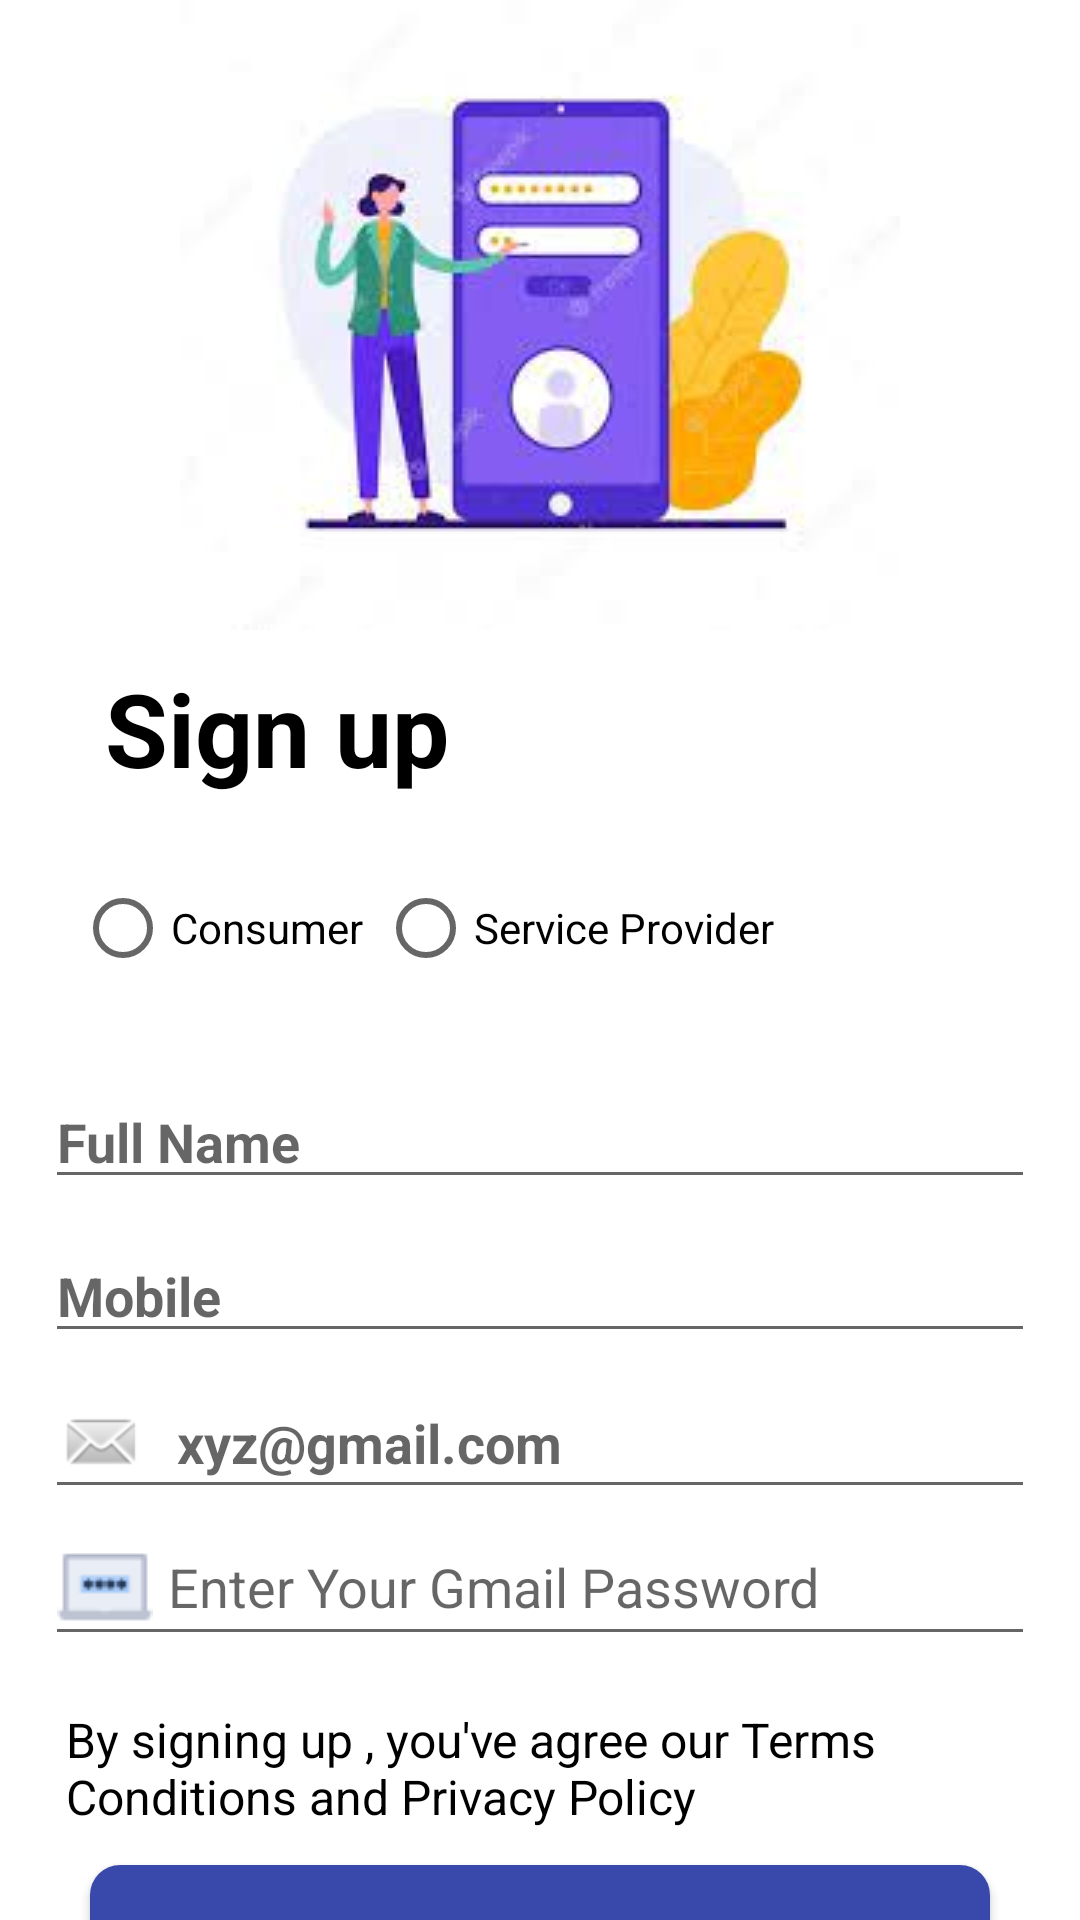

Layout XML and referenced resources for this Android screen:
<!-- AndroidManifest.xml: application theme Theme.Koibanda_Applicaton -->
<!-- res/layout/activity_signup.xml -->
<?xml version="1.0" encoding="utf-8"?>
<androidx.constraintlayout.widget.ConstraintLayout xmlns:android="http://schemas.android.com/apk/res/android"
    xmlns:app="http://schemas.android.com/apk/res-auto"
    xmlns:tools="http://schemas.android.com/tools"
    android:layout_width="match_parent"
    android:layout_height="match_parent">

    <ImageView
        android:id="@+id/imageView2"
        android:layout_width="wrap_content"
        android:layout_height="wrap_content"
        app:layout_constraintEnd_toEndOf="parent"
        app:layout_constraintStart_toStartOf="parent"
        app:layout_constraintTop_toTopOf="parent"
        app:srcCompat="@drawable/signup" />

    <LinearLayout
        android:id="@+id/linearLayout"
        android:layout_width="match_parent"
        android:layout_height="wrap_content"
        android:layout_marginLeft="15dp"
        android:gravity="center_vertical"
        android:orientation="vertical"
        app:layout_constraintEnd_toEndOf="parent"
        app:layout_constraintStart_toStartOf="parent"
        app:layout_constraintTop_toBottomOf="@+id/imageView2">

        <TextView
            android:layout_width="match_parent"
            android:layout_height="wrap_content"
            android:gravity="center_vertical"
            android:padding="10dp"
            android:paddingStart="20dp"
            android:paddingLeft="20dp"
            android:text="Sign up"
            android:textColor="#000000"
            android:textSize="34sp"
            android:textStyle="bold" />

        <RadioGroup
            android:id="@+id/radioGroup"
            android:layout_width="match_parent"
            android:layout_height="wrap_content"
            android:layout_marginLeft="10dp"
            android:layout_marginTop="10dp"
            android:gravity="center_vertical"
            android:orientation="horizontal">

            <RadioButton
                android:id="@+id/radioConsumer"
                android:layout_width="wrap_content"
                android:layout_height="wrap_content"
                android:text="Consumer"></RadioButton>

            <RadioButton
                android:id="@+id/radioServiceProvider"
                android:layout_width="wrap_content"
                android:layout_height="wrap_content"
                android:layout_marginLeft="5dp"
                android:text="Service Provider"></RadioButton>

        </RadioGroup>
    </LinearLayout>

    <LinearLayout
        android:id="@+id/linearLayout2"
        android:layout_width="0dp"
        android:layout_height="wrap_content"
        android:orientation="vertical"
        android:padding="15dp"
        app:layout_constraintEnd_toEndOf="parent"
        app:layout_constraintStart_toStartOf="parent"
        app:layout_constraintTop_toBottomOf="@id/linearLayout">

        <EditText
            android:id="@+id/name"
            android:layout_width="match_parent"
            android:layout_height="wrap_content"
            android:layout_marginTop="10dp"
            android:drawableLeft="@drawable/user"
            android:drawablePadding="10dp"
            android:ems="10"
            android:hint="Full Name "
            android:inputType="textPersonName"
            android:textStyle="bold" />

        <EditText
            android:id="@+id/mobileNumber"
            android:layout_width="match_parent"
            android:layout_height="wrap_content"
            android:layout_marginTop="10dp"
            android:drawableLeft="@drawable/phone"
            android:drawablePadding="10dp"
            android:ems="10"
            android:hint="Mobile"
            android:inputType="phone"
            android:textStyle="bold" />

        <EditText
            android:id="@+id/signUpEmailAddress"
            android:layout_width="match_parent"
            android:layout_height="wrap_content"
            android:layout_marginTop="5dp"
            android:drawableLeft="@android:drawable/sym_action_email"
            android:drawablePadding="10dp"
            android:ems="10"
            android:hint="xyz@gmail.com"
            android:inputType="textEmailAddress"
            android:textStyle="bold" />

        <EditText
            android:id="@+id/signUpPassword"
            android:layout_width="match_parent"
            android:layout_height="wrap_content"
            android:drawableLeft="@drawable/password"
            android:drawablePadding="5dp"
            android:ems="10"
            android:hint="Enter Your Gmail Password"
            android:inputType="textPassword" />
    </LinearLayout>

    <TextView
        android:id="@+id/textView2"
        android:layout_width="match_parent"
        android:layout_height="wrap_content"
        android:layout_marginLeft="20dp"
        android:layout_marginRight="20dp"
        android:padding="2dp"
        android:text="By signing up , you've agree our Terms  Conditions and Privacy Policy"
        android:textColor="#000000"
        android:textSize="16sp"
        app:layout_constraintEnd_toEndOf="parent"
        app:layout_constraintHorizontal_bias="0.0"
        app:layout_constraintStart_toStartOf="parent"
        app:layout_constraintTop_toBottomOf="@+id/linearLayout2" />

    <Button
        android:id="@+id/signupbutton"
        android:layout_width="match_parent"
        android:layout_height="wrap_content"
        android:layout_marginLeft="30dp"
        android:layout_marginTop="10dp"
        android:layout_marginRight="30dp"
        android:background="@drawable/btn_gradient"
        android:text="Continue"
        app:layout_constraintEnd_toEndOf="@id/textView2"
        app:layout_constraintStart_toStartOf="parent"
        app:layout_constraintTop_toBottomOf="@+id/textView2" />

    <LinearLayout
        android:layout_width="match_parent"
        android:layout_height="wrap_content"
        android:layout_marginBottom="2dp"
        android:gravity="center"
        android:orientation="horizontal"
        app:layout_constraintBottom_toBottomOf="parent"
        app:layout_constraintEnd_toEndOf="parent"
        app:layout_constraintStart_toStartOf="@id/linearLayout2"
        app:layout_constraintTop_toBottomOf="@+id/signupbutton">

        <TextView
            android:id="@+id/textView3"
            android:layout_width="wrap_content"
            android:layout_height="wrap_content"
            android:text="Join us Before ? "
            android:textColor="#000000"
            android:textStyle="bold" />

        <TextView
            android:id="@+id/textview_login"
            android:layout_width="wrap_content"
            android:layout_height="wrap_content"
            android:text="Login"
            android:textColor="#F20E24A6"
            android:textStyle="bold" />
    </LinearLayout>

</androidx.constraintlayout.widget.ConstraintLayout>
<!-- resources referenced by this layout -->
<resources>
  <!-- drawable btn_gradient (drawable-v24) -->
  <?xml version="1.0" encoding="utf-8"?>
  <shape xmlns:android="http://schemas.android.com/apk/res/android">
  
      <corners  android:radius="10dp"
          >
      </corners>
      <gradient android:startColor="#3949AB"
         android:endColor="#3949AB">
  
      </gradient>
  
  
  </shape>
  <!-- drawable password: png bitmap (drawable-v24, 686 bytes) -->
  <!-- drawable signup: jpeg bitmap (drawable-v24, 5665 bytes) -->
  <style name="Theme.Koibanda_Applicaton" parent="Theme.MaterialComponents.DayNight.NoActionBar">
          
          <item name="colorPrimary">@color/purple_500</item>
          <item name="colorPrimaryVariant">@color/purple_700</item>
          <item name="colorOnPrimary">@color/white</item>
          
          <item name="colorSecondary">@color/teal_200</item>
          <item name="colorSecondaryVariant">@color/teal_700</item>
          <item name="colorOnSecondary">@color/black</item>
          
          <item name="android:statusBarColor" tools:targetApi="l">?attr/colorPrimaryVariant</item>
          
      </style>
  <!-- not gathered from this repository: default colours our renderer supplied (Android Studio template values) -->
  <color name="purple_500">#FF6200EE</color>
  <color name="purple_700">#FF3700B3</color>
  <color name="teal_200">#FF03DAC5</color>
  <color name="teal_700">#FF018786</color>
  <color name="black">#FF000000</color>
  <color name="white">#FFFFFFFF</color>
</resources>
